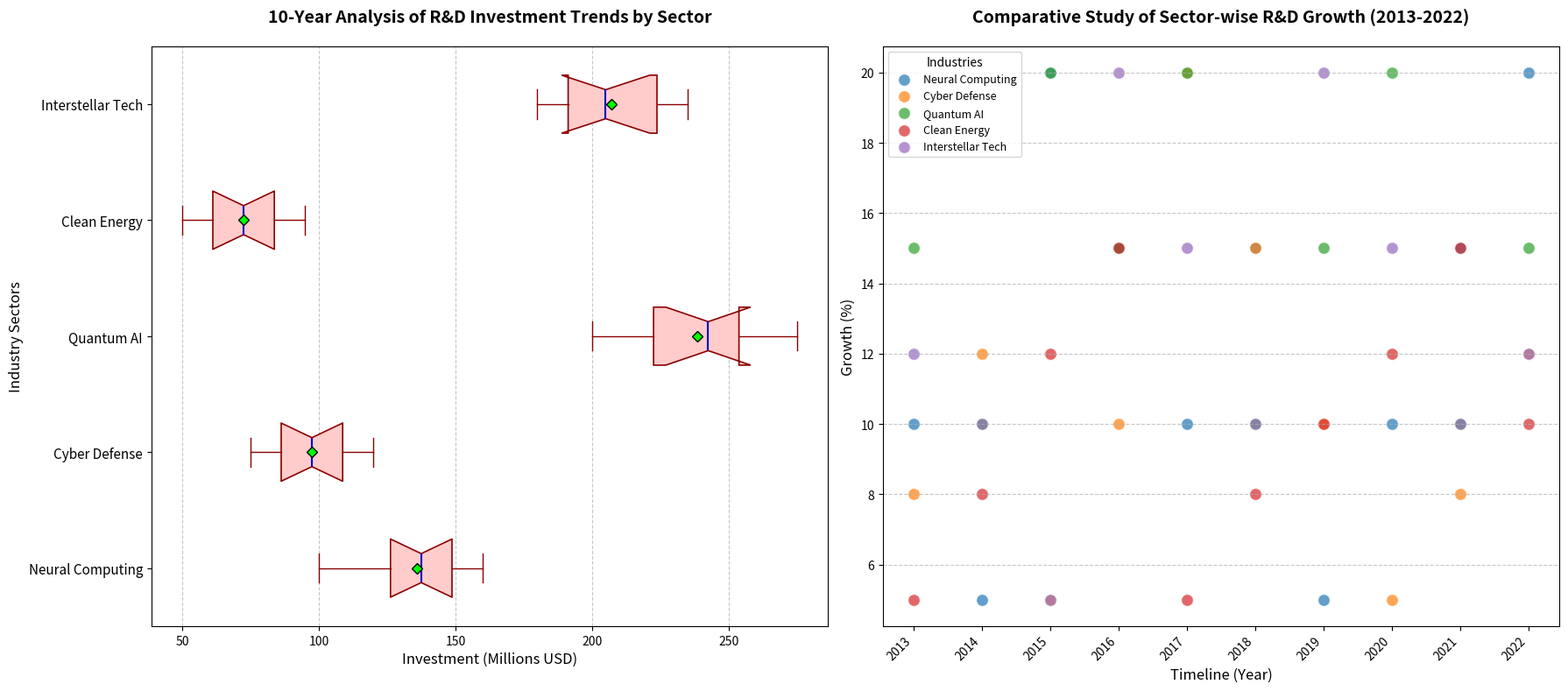

This figure's Python source:
import matplotlib.pyplot as plt
import numpy as np

sectors = ['Neural Computing', 'Cyber Defense', 'Quantum AI', 'Clean Energy', 'Interstellar Tech']

expenditure_data = [
    [100, 120, 130, 125, 140, 150, 135, 145, 155, 160],
    [75, 85, 80, 90, 110, 120, 115, 105, 100, 95],
    [200, 220, 210, 230, 240, 250, 245, 255, 260, 275],
    [50, 55, 60, 65, 70, 75, 80, 85, 90, 95],
    [180, 190, 200, 195, 185, 210, 220, 225, 230, 235]
]

years = np.arange(2013, 2023)

fig, axes = plt.subplots(nrows=1, ncols=2, figsize=(18, 8))

ax1 = axes[0]
bp = ax1.boxplot(expenditure_data, vert=False, patch_artist=True, showmeans=True, notch=True,
                 boxprops=dict(facecolor="#ffcccb", color="#8b0000", linewidth=1.2),
                 medianprops=dict(color="#0000cd", linewidth=1.5),
                 meanprops=dict(marker='D', markeredgecolor='black', markerfacecolor='lime'),
                 whiskerprops=dict(color="#8b0000"), capprops=dict(color="#8b0000"))

ax1.set_yticklabels(sectors, fontsize=11)
ax1.set_title("10-Year Analysis of R&D Investment Trends by Sector", fontsize=14, fontweight='bold', pad=20)
ax1.set_xlabel("Investment (Millions USD)", fontsize=12)
ax1.set_ylabel("Industry Sectors", fontsize=12)
ax1.xaxis.grid(True, linestyle='--', alpha=0.7)

ax2 = axes[1]
growth_rates = [
    [10, 5, 20, 15, 10, 15, 5, 10, 15, 20],
    [8, 12, 5, 10, 20, 15, 10, 5, 8, 12],
    [15, 10, 20, 15, 20, 10, 15, 20, 10, 15],
    [5, 8, 12, 15, 5, 8, 10, 12, 15, 10],
    [12, 10, 5, 20, 15, 10, 20, 15, 10, 12]
]
for idx, sector_growth in enumerate(growth_rates):
    ax2.scatter(years, sector_growth, label=sectors[idx], s=100, alpha=0.7, edgecolors='w')

ax2.set_title("Comparative Study of Sector-wise R&D Growth (2013-2022)", fontsize=14, fontweight='bold', pad=20)
ax2.set_xlabel("Timeline (Year)", fontsize=12)
ax2.set_ylabel("Growth (%)", fontsize=12)
ax2.legend(title='Industries', fontsize=9, title_fontsize=10)
ax2.yaxis.grid(True, linestyle='--', alpha=0.7)
ax2.set_xticks(years)
ax2.set_xticklabels([str(yr) for yr in years], rotation=45, ha='right')

plt.tight_layout()
plt.show()
